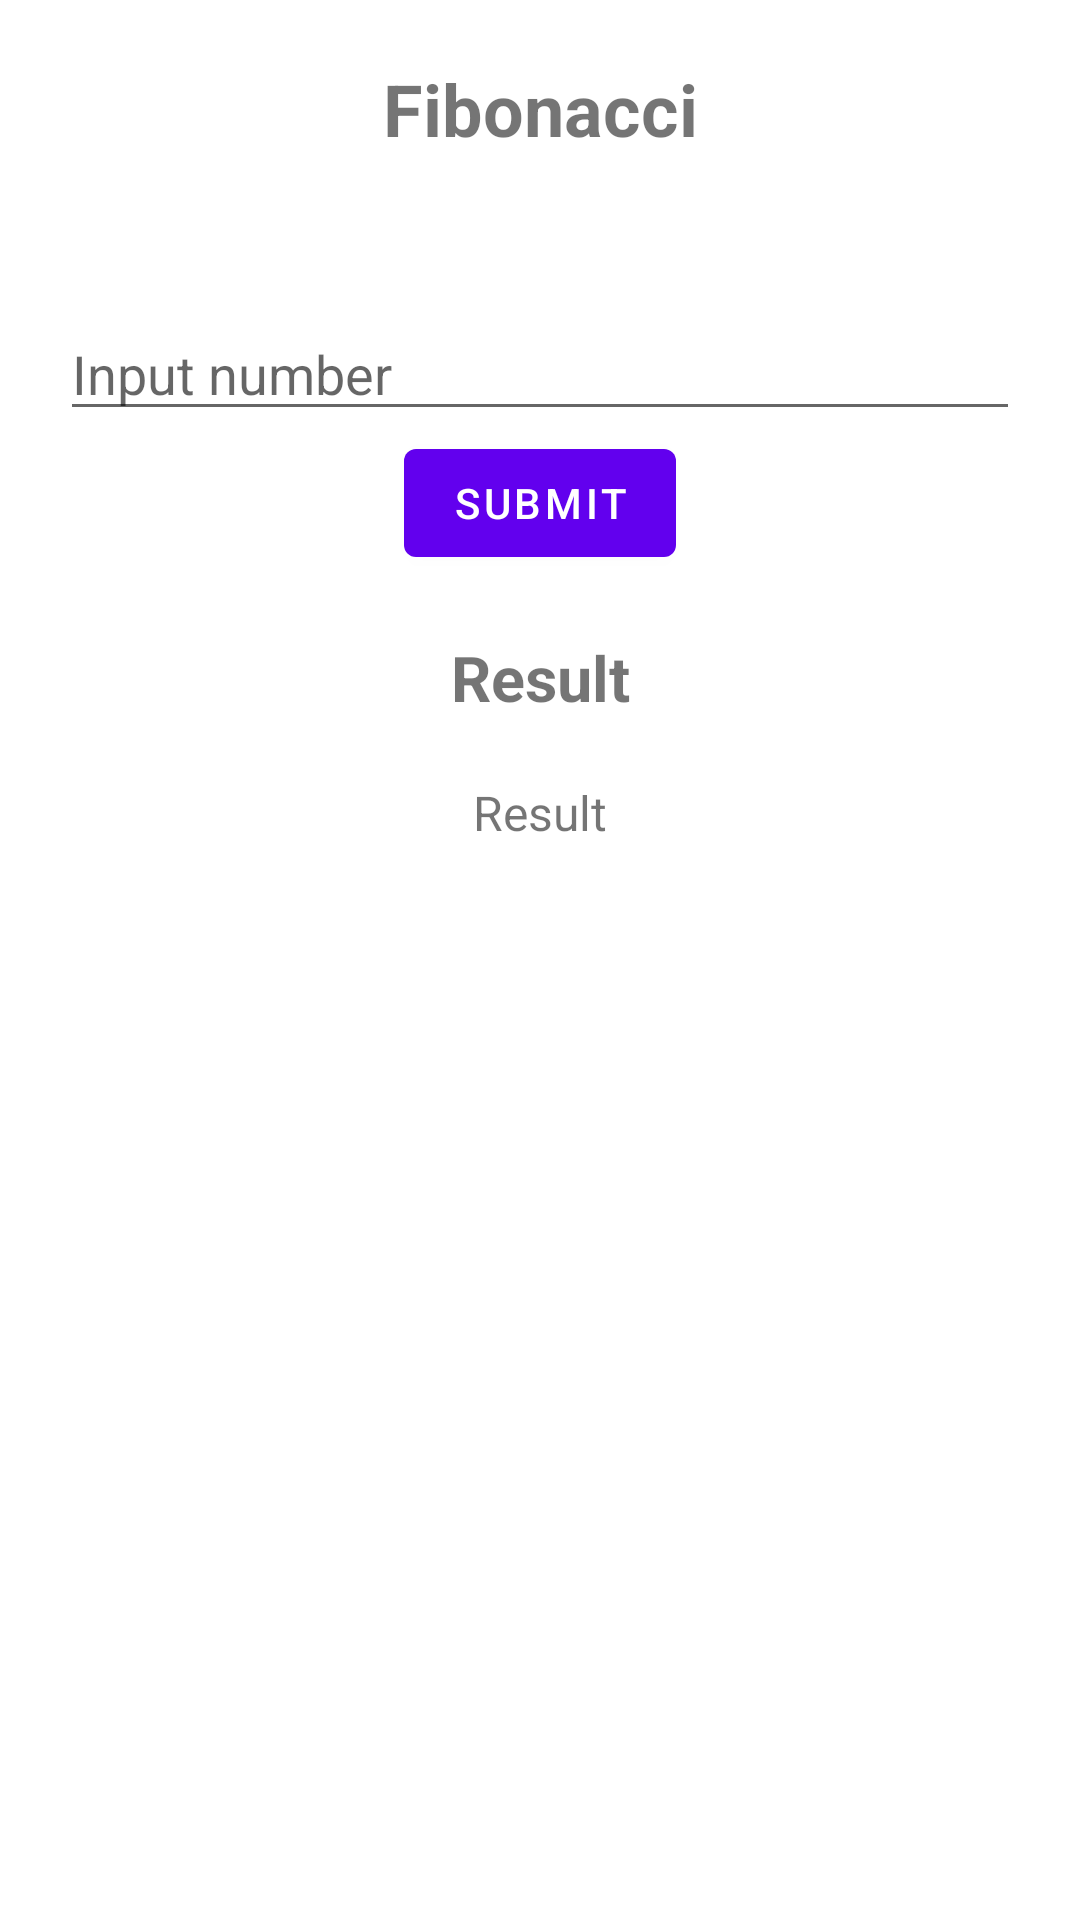

Write the Android layout XML for this screen, with the resource values it uses.
<!-- AndroidManifest.xml: application theme Theme.Brins -->
<!-- res/layout/fragment_fibonacci.xml -->
<?xml version="1.0" encoding="utf-8"?>
<androidx.constraintlayout.widget.ConstraintLayout xmlns:android="http://schemas.android.com/apk/res/android"
    xmlns:app="http://schemas.android.com/apk/res-auto"
    xmlns:tools="http://schemas.android.com/tools"
    android:layout_width="match_parent"
    android:layout_height="match_parent"
    tools:context=".fibonacci.FibonacciFragment">

    <TextView
        android:id="@+id/labelFibonacci"
        android:layout_width="wrap_content"
        android:layout_height="wrap_content"
        android:layout_marginTop="20dp"
        android:text="@string/fibonacci"
        android:textSize="24sp"
        android:textStyle="bold"
        app:layout_constraintEnd_toEndOf="parent"
        app:layout_constraintStart_toStartOf="parent"
        app:layout_constraintTop_toTopOf="parent" />

    <EditText
        android:id="@+id/edInput"
        android:layout_width="match_parent"
        android:layout_height="wrap_content"
        android:layout_marginHorizontal="20dp"
        android:layout_marginTop="50dp"
        android:hint="@string/hint_fibonacci"
        android:inputType="number"
        app:layout_constraintEnd_toEndOf="parent"
        app:layout_constraintStart_toStartOf="parent"
        app:layout_constraintTop_toBottomOf="@id/labelFibonacci" />

    <Button
        android:id="@+id/btnSubmit"
        android:layout_width="wrap_content"
        android:layout_height="wrap_content"
        android:text="@string/submit"
        app:layout_constraintEnd_toEndOf="parent"
        app:layout_constraintStart_toStartOf="parent"
        app:layout_constraintTop_toBottomOf="@id/edInput" />

    <TextView
        android:id="@+id/labelResult"
        android:layout_width="wrap_content"
        android:layout_height="wrap_content"
        android:layout_marginTop="20dp"
        android:text="@string/result"
        android:textSize="21sp"
        android:textStyle="bold"
        app:layout_constraintEnd_toEndOf="parent"
        app:layout_constraintStart_toStartOf="parent"
        app:layout_constraintTop_toBottomOf="@id/btnSubmit" />

    <TextView
        android:id="@+id/tvResult"
        android:layout_width="wrap_content"
        android:layout_height="wrap_content"
        android:layout_marginTop="20dp"
        android:text="@string/result"
        android:textAlignment="center"
        android:textSize="16sp"
        app:layout_constraintEnd_toEndOf="parent"
        app:layout_constraintStart_toStartOf="parent"
        app:layout_constraintTop_toBottomOf="@id/labelResult" />
</androidx.constraintlayout.widget.ConstraintLayout>
<!-- resources referenced by this layout -->
<resources>
  <string name="fibonacci">Fibonacci</string>
  <string name="hint_fibonacci">Input number</string>
  <string name="result">Result</string>
  <string name="submit">Submit</string>
  <style name="Theme.Brins" parent="Theme.MaterialComponents.DayNight.DarkActionBar">
          
          <item name="colorPrimary">@color/purple_500</item>
          <item name="colorPrimaryVariant">@color/purple_700</item>
          <item name="colorOnPrimary">@color/white</item>
          
          <item name="colorSecondary">@color/teal_200</item>
          <item name="colorSecondaryVariant">@color/teal_700</item>
          <item name="colorOnSecondary">@color/black</item>
          
          <item name="android:statusBarColor" tools:targetApi="l">?attr/colorPrimaryVariant</item>
          
      </style>
  <!-- not gathered from this repository: default colours our renderer supplied (Android Studio template values) -->
  <color name="purple_500">#FF6200EE</color>
  <color name="purple_700">#FF3700B3</color>
  <color name="teal_200">#FF03DAC5</color>
  <color name="teal_700">#FF018786</color>
  <color name="black">#FF000000</color>
  <color name="white">#FFFFFFFF</color>
</resources>
